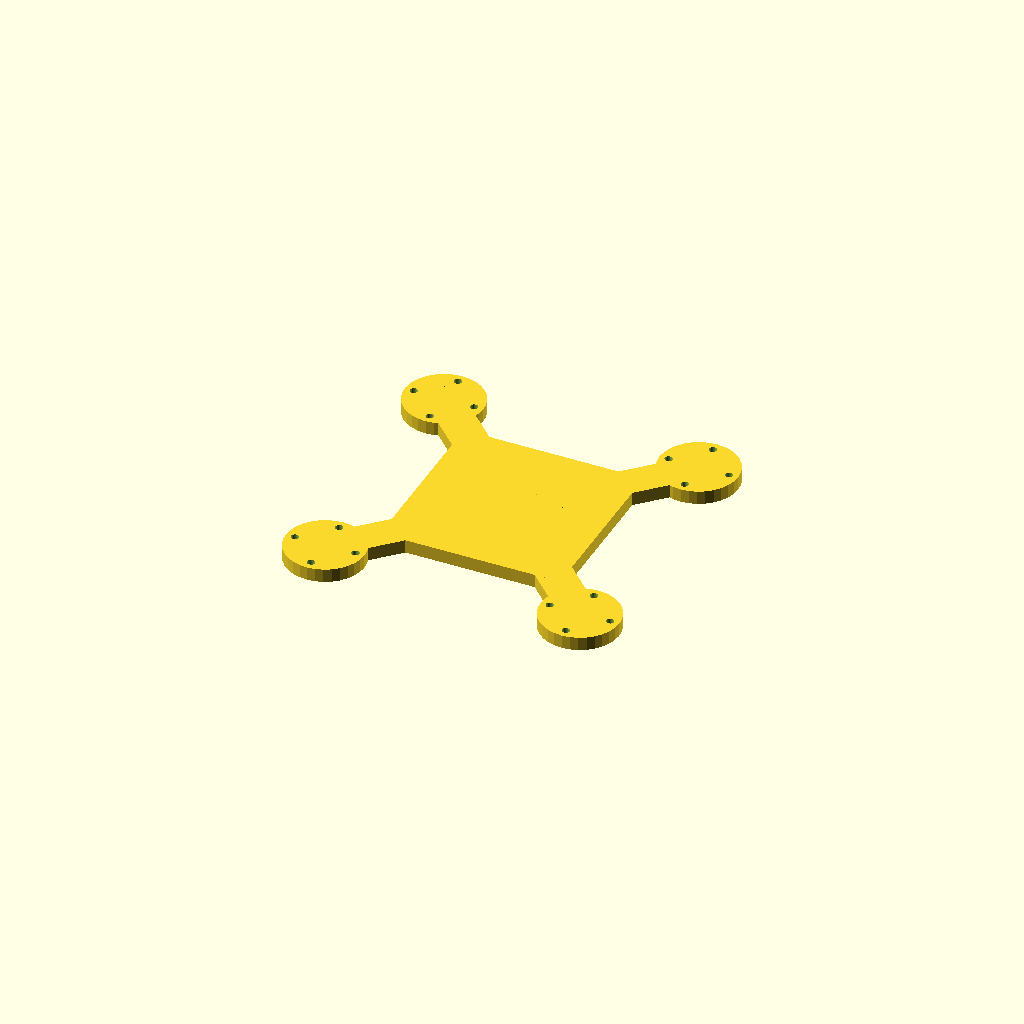
Cell 1: rendered with the file's own defaults.
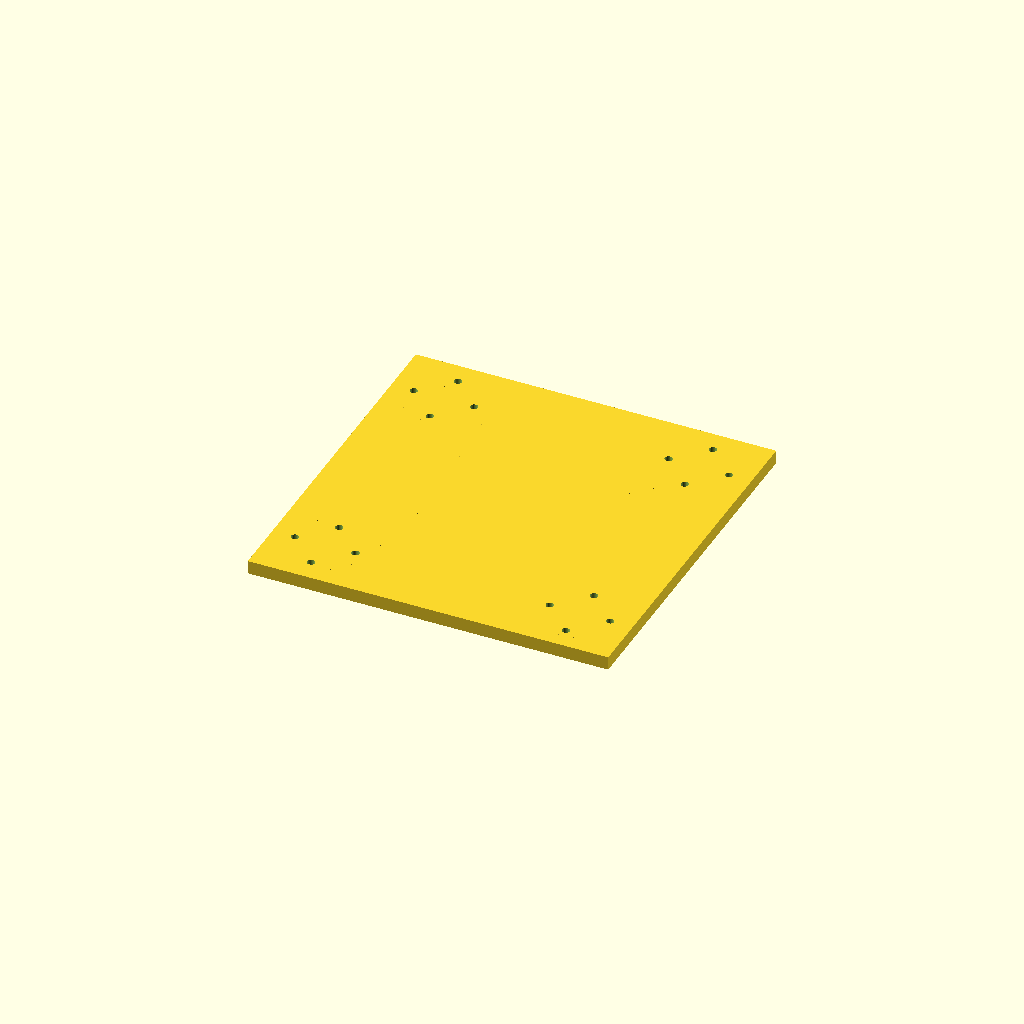
Cell 2: hub = 160 (everything else at default).
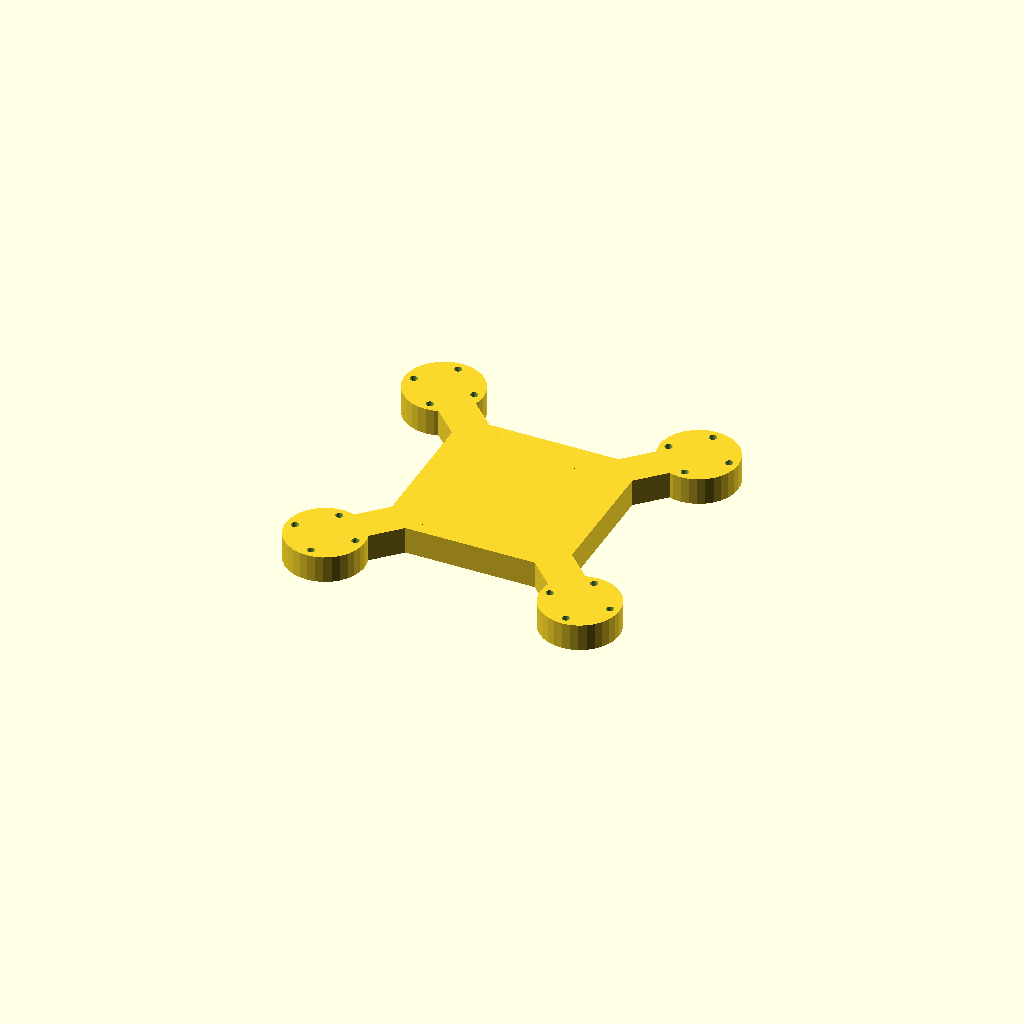
Cell 3 — plate_t set to 12, the other parameters unchanged.
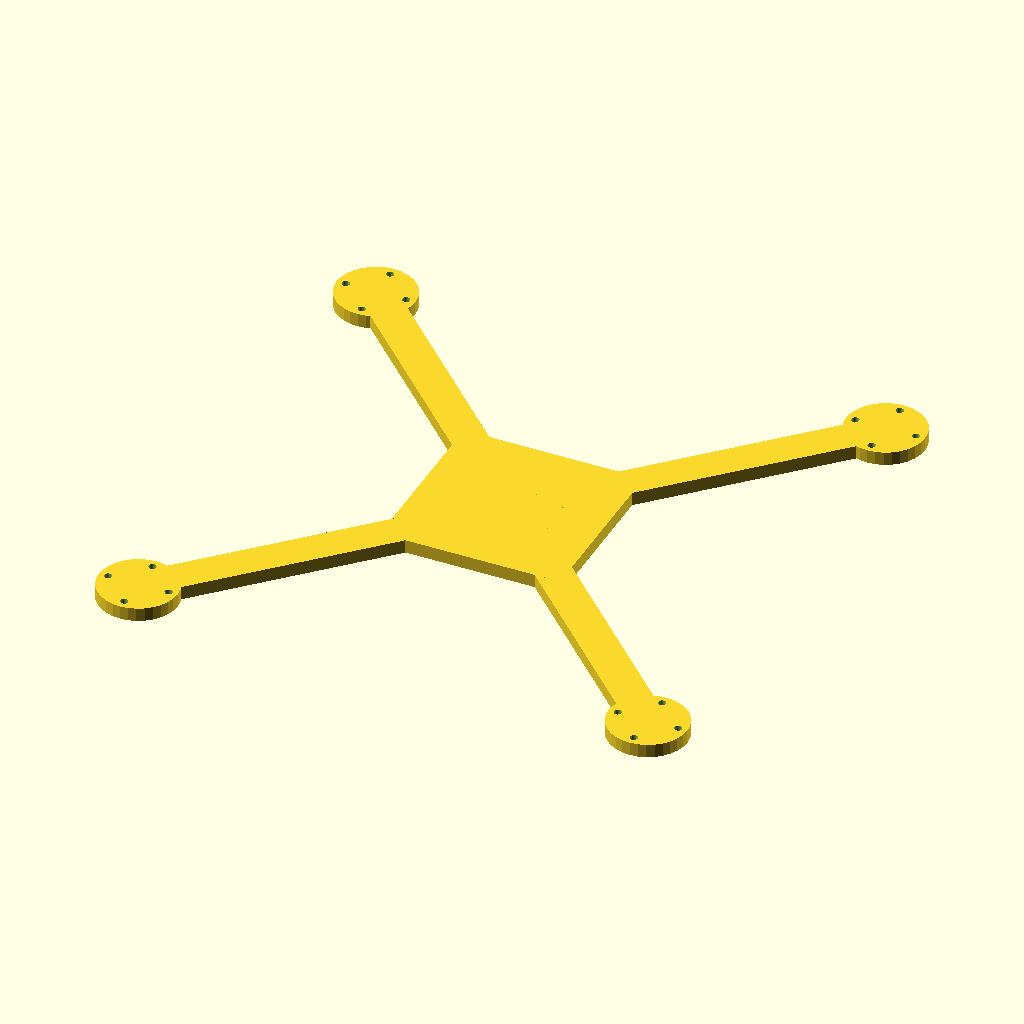
Cell 4: the same model with arm_len = 160.
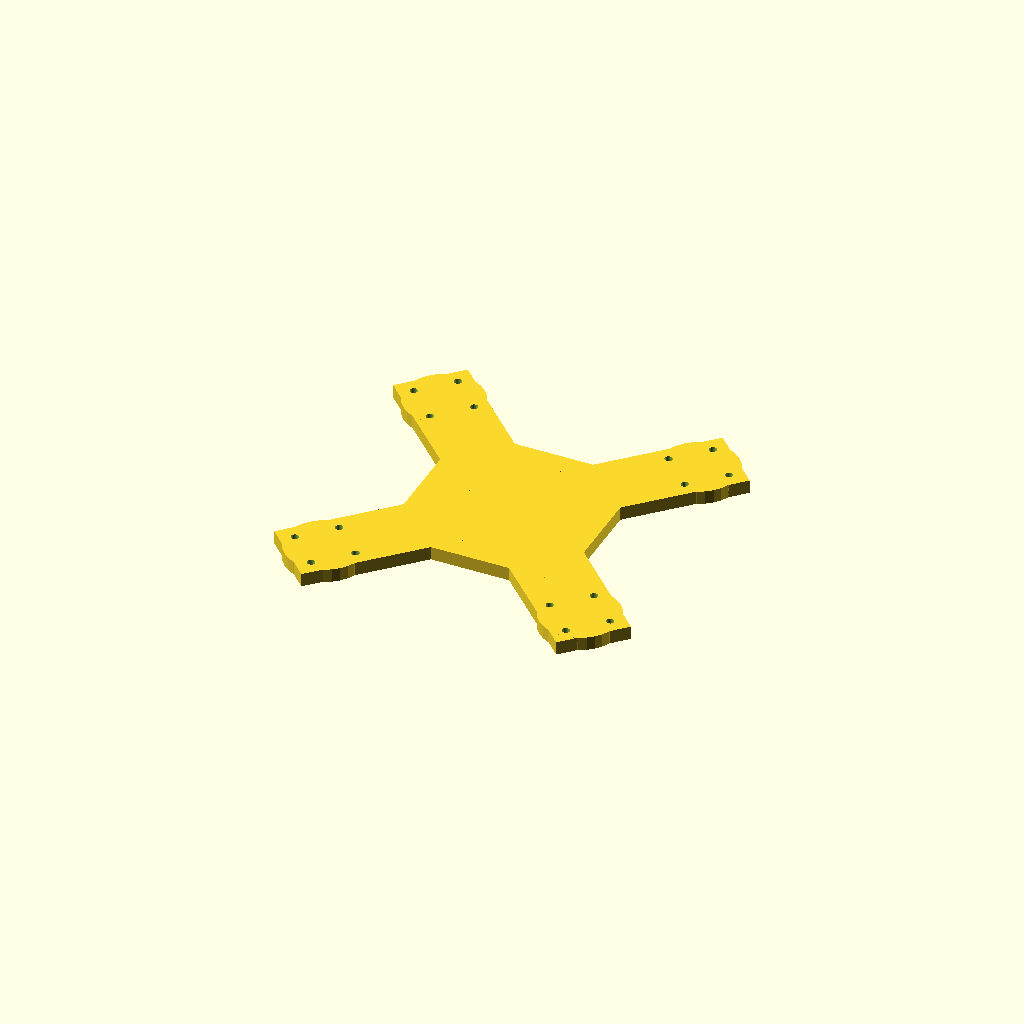
Cell 5: bar_w = 32 (everything else at default).
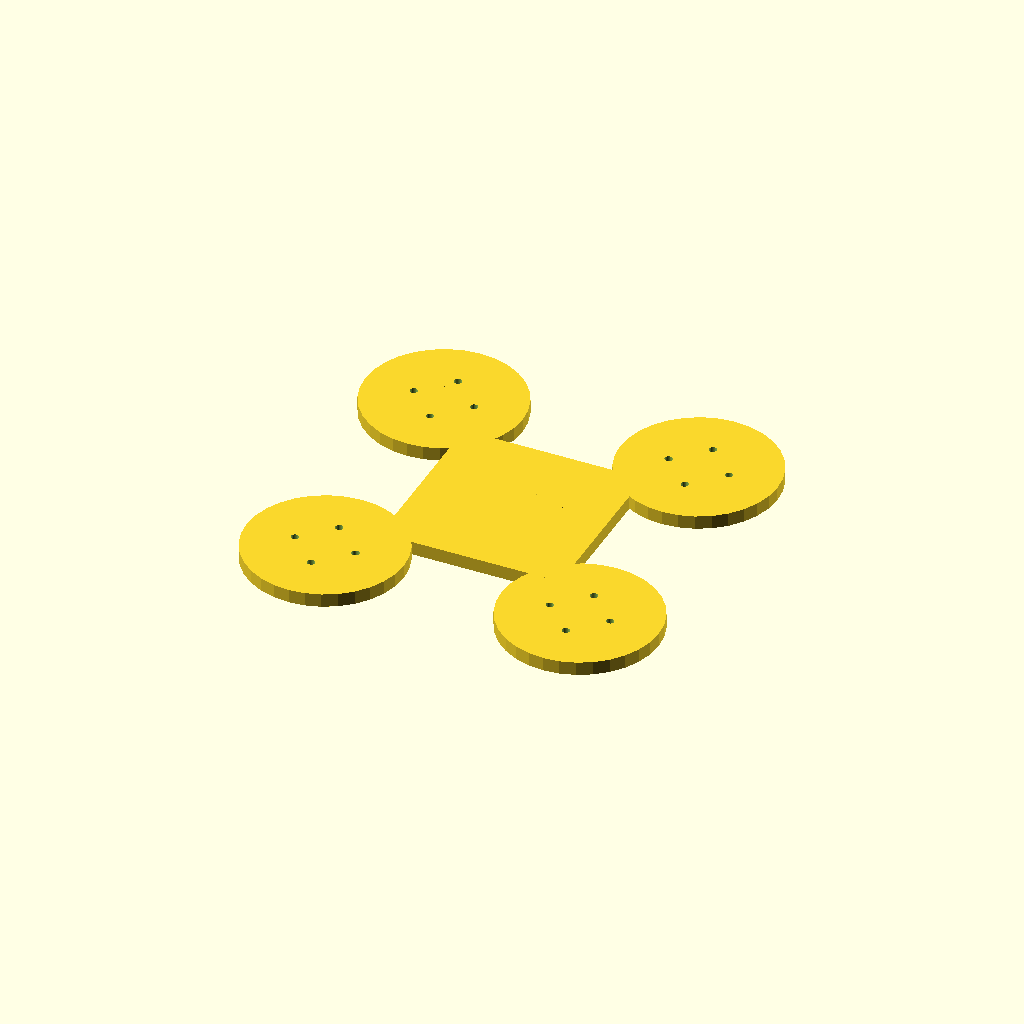
Cell 6: pad_d = 69.74 (everything else at default).
All cells are drawn from one camera (rotation 55°, 0°, 25°, orthographic, colour scheme Cornfield), so only the parameter changes between them.
OpenSCAD source file optional_data/gen2/quadframes/part_0056.scad:
$fn = 32;

// ----------------------------------------------------------------------
// Quadcopter frame: 194.88 mm across the motor pads, arms 80 mm
// ----------------------------------------------------------------------

// --- parameters (mm) ---
hub = 80;                 // central plate size
plate_t = 6;              // plate thickness
arm_len = 80;             // hub centre to motor pad centre
bar_w = 16;               // arm width
pad_d = 34.87;            // motor pad diameter
hole_x = 19;              // motor bolt spacing, X
hole_y = 19;              // motor bolt spacing, Y
hole_d = 3.4;             // motor bolt clearance

module arm_bar() {
  /* flat bar: hull of a stub inside the hub and a box at the pad */
  hull() {
    translate([hub / 4, 0, plate_t / 2]) cube([bar_w, bar_w, plate_t], center = true);
    translate([arm_len, 0, plate_t / 2]) cube([bar_w, bar_w, plate_t], center = true);
  }
}

module pad() {
  translate([arm_len, 0, 0]) cylinder(h = plate_t, d = pad_d);
}

module frame() {
  translate([-hub / 2, -hub / 2, 0]) cube([hub, hub, plate_t]);
  rotate([0, 0, 45]) arm_bar();
  rotate([0, 0, 45]) pad();
  rotate([0, 0, 135]) arm_bar();
  rotate([0, 0, 135]) pad();
  rotate([0, 0, 225]) arm_bar();
  rotate([0, 0, 225]) pad();
  rotate([0, 0, 315]) arm_bar();
  rotate([0, 0, 315]) pad();
}

difference() {
  frame();
  for (a = [0 : 3]) rotate([0, 0, a * 90 + 45])
    for (sx = [-1, 1]) for (sy = [-1, 1])
      translate([arm_len + sx * hole_x / 2, sy * hole_y / 2, -1]) cylinder(h = plate_t + 2, d = hole_d);
}
Customizer parameters (derived from the source; name, type, default, range or options):
hub: number, default 80
plate_t: number, default 6
arm_len: number, default 80
bar_w: number, default 16
pad_d: number, default 34.87
hole_x: number, default 19
hole_y: number, default 19
hole_d: number, default 3.4
